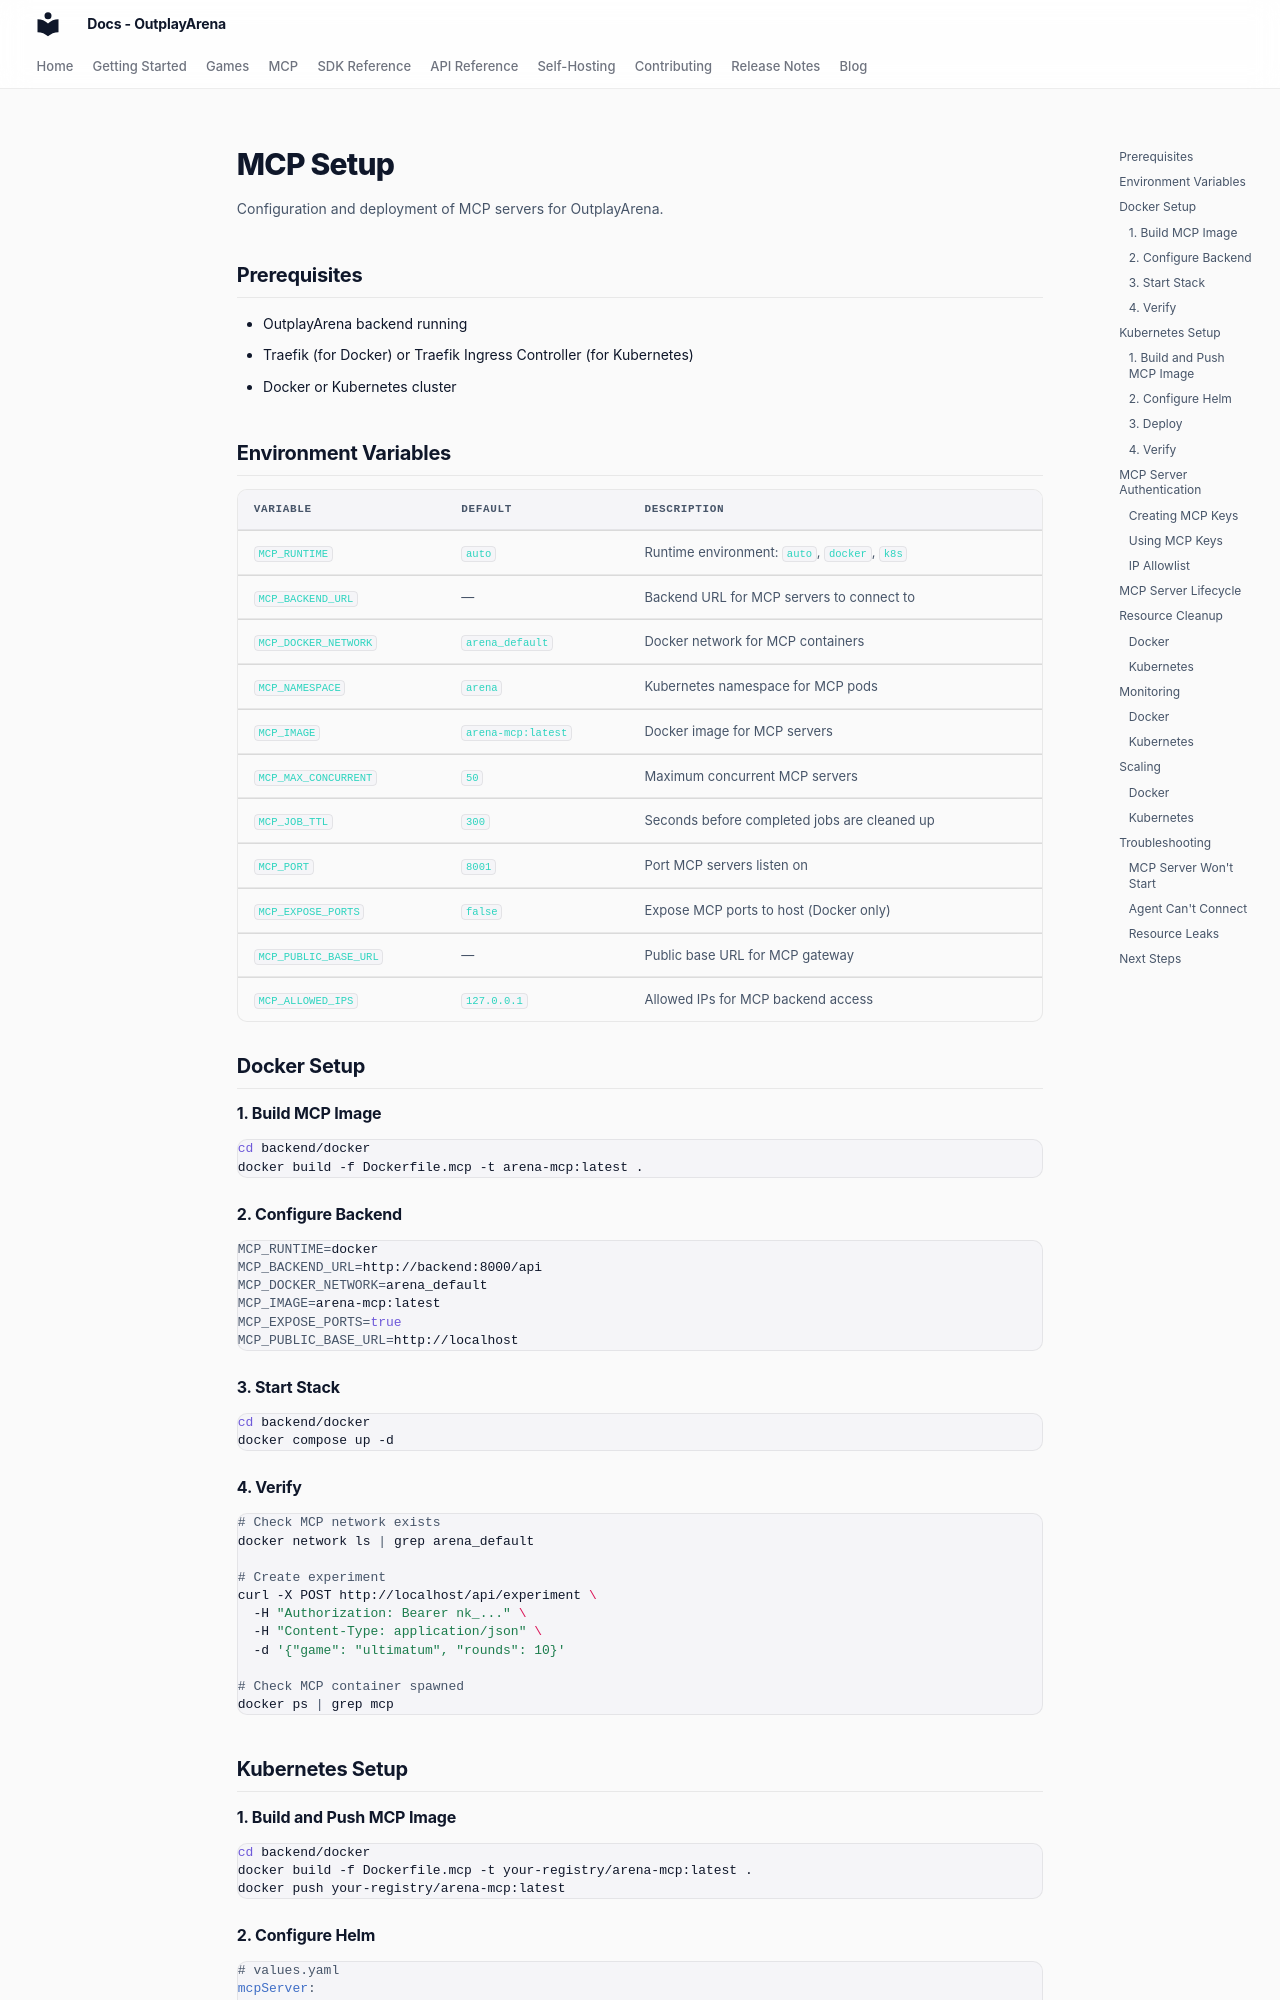

repository: OutplayArena/arena · page: mcp/setup/index.html · generator: mkdocs

# MCP Setup

Configuration and deployment of MCP servers for OutplayArena.

## Prerequisites

- OutplayArena backend running
- Traefik (for Docker) or Traefik Ingress Controller (for Kubernetes)
- Docker or Kubernetes cluster

## Environment Variables

| Variable | Default | Description |
|----------|---------|-------------|
| `MCP_RUNTIME` | `auto` | Runtime environment: `auto`, `docker`, `k8s` |
| `MCP_BACKEND_URL` | — | Backend URL for MCP servers to connect to |
| `MCP_DOCKER_NETWORK` | `arena_default` | Docker network for MCP containers |
| `MCP_NAMESPACE` | `arena` | Kubernetes namespace for MCP pods |
| `MCP_IMAGE` | `arena-mcp:latest` | Docker image for MCP servers |
| `MCP_MAX_CONCURRENT` | `50` | Maximum concurrent MCP servers |
| `MCP_JOB_TTL` | `300` | Seconds before completed jobs are cleaned up |
| `MCP_PORT` | `8001` | Port MCP servers listen on |
| `MCP_EXPOSE_PORTS` | `false` | Expose MCP ports to host (Docker only) |
| `MCP_PUBLIC_BASE_URL` | — | Public base URL for MCP gateway |
| `MCP_ALLOWED_IPS` | `127.0.0.1` | Allowed IPs for MCP backend access |

## Docker Setup

### 1. Build MCP Image

```bash
cd backend/docker
docker build -f Dockerfile.mcp -t arena-mcp:latest .
```

### 2. Configure Backend

```bash
MCP_RUNTIME=docker
MCP_BACKEND_URL=http://backend:8000/api
MCP_DOCKER_NETWORK=arena_default
MCP_IMAGE=arena-mcp:latest
MCP_EXPOSE_PORTS=true
MCP_PUBLIC_BASE_URL=http://localhost
```

### 3. Start Stack

```bash
cd backend/docker
docker compose up -d
```

### 4. Verify

```bash
# Check MCP network exists
docker network ls | grep arena_default

# Create experiment
curl -X POST http://localhost/api/experiment \
  -H "Authorization: Bearer nk_..." \
  -H "Content-Type: application/json" \
  -d '{"game": "ultimatum", "rounds": 10}'

# Check MCP container spawned
docker ps | grep mcp
```

## Kubernetes Setup

### 1. Build and Push MCP Image

```bash
cd backend/docker
docker build -f Dockerfile.mcp -t your-registry/arena-mcp:latest .
docker push your-registry/arena-mcp:latest
```
